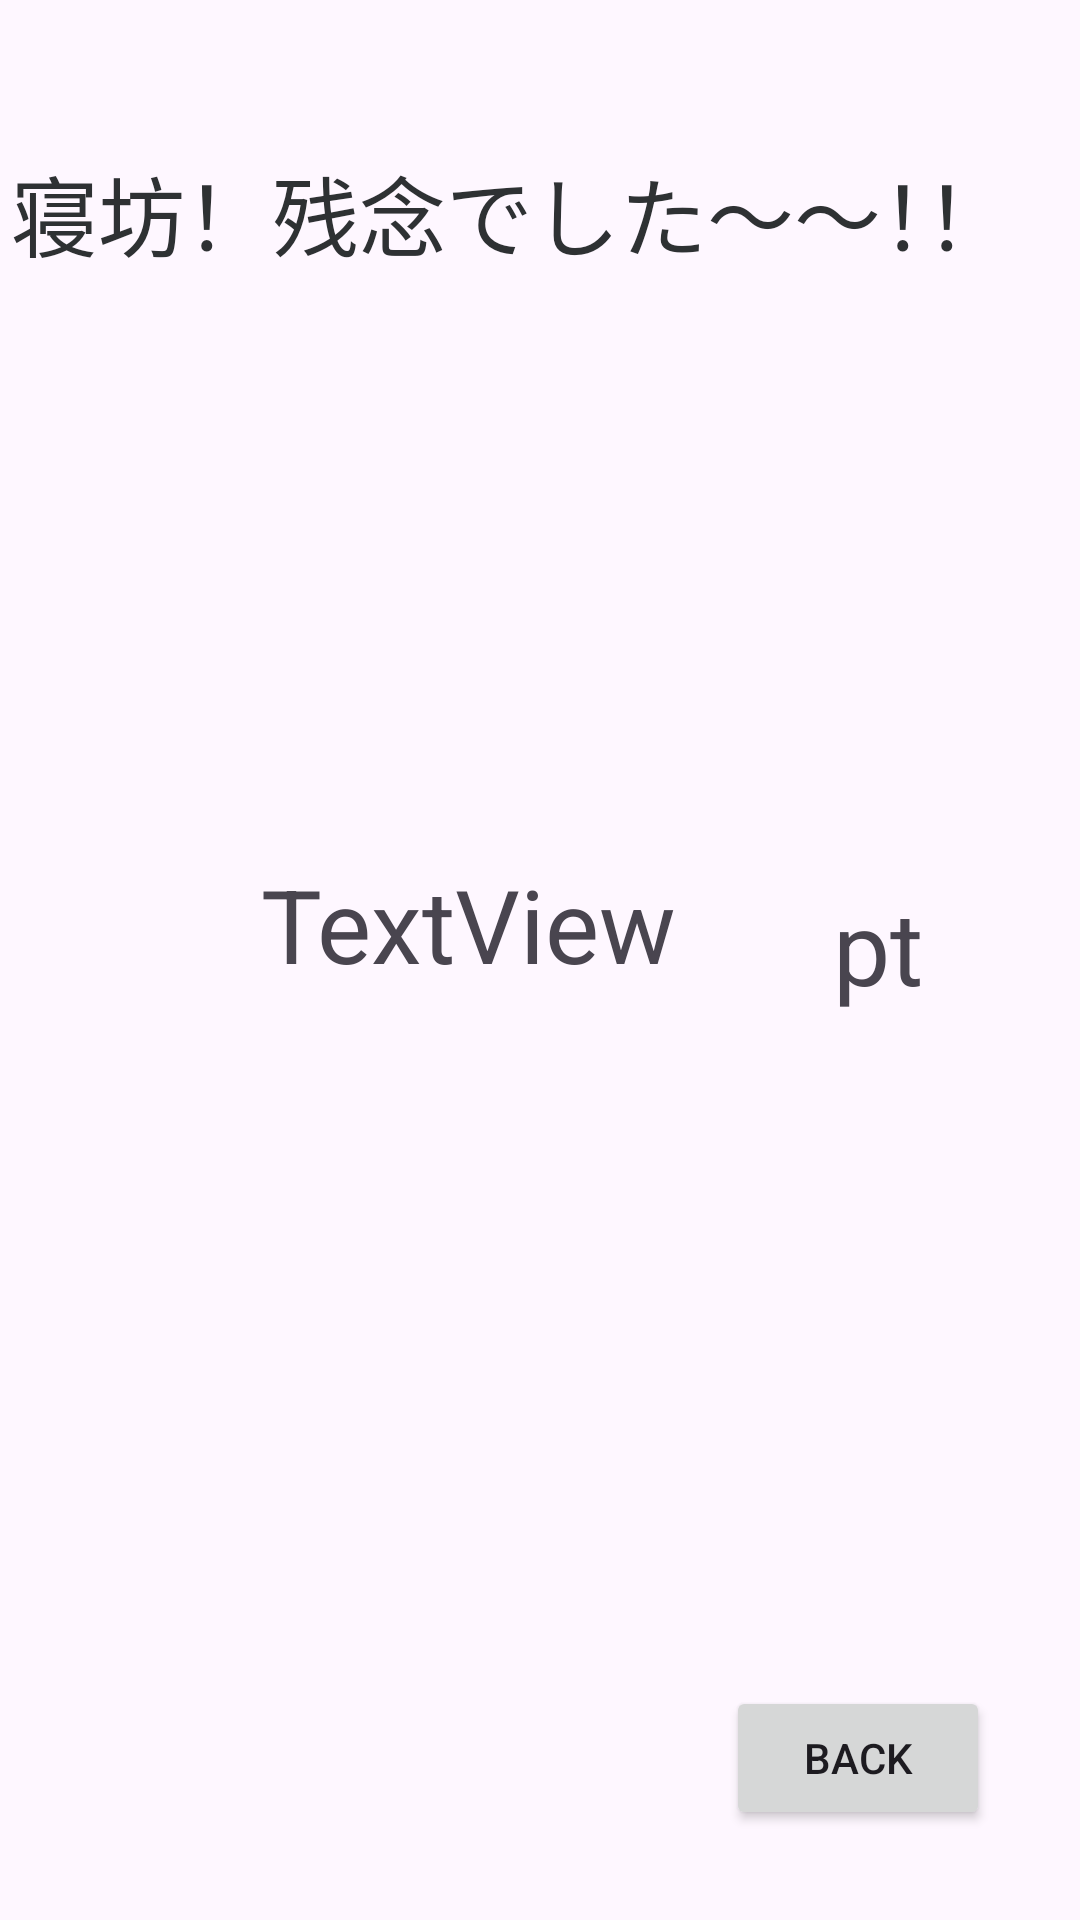

This screen was rendered from an Android layout file. Write that file and the resources it references.
<!-- AndroidManifest.xml: application theme Theme.MobileAppATeamG2 -->
<!-- res/layout/activity_getup_late.xml -->
<?xml version="1.0" encoding="utf-8"?>
<androidx.constraintlayout.widget.ConstraintLayout xmlns:android="http://schemas.android.com/apk/res/android"
    xmlns:app="http://schemas.android.com/apk/res-auto"
    xmlns:tools="http://schemas.android.com/tools"
    android:layout_width="match_parent"
    android:layout_height="match_parent"
    tools:context=".GetupLate">

    <TextView
        android:id="@+id/textView"
        android:layout_width="353dp"
        android:layout_height="53dp"
        android:text="寝坊！残念でした～～！！"
        android:textSize="29dp"
        app:layout_constraintEnd_toEndOf="parent"
        app:layout_constraintStart_toStartOf="parent"
        app:layout_constraintTop_toTopOf="parent"
        android:layout_marginTop="50dp"
        android:textColor="@color/material_dynamic_neutral20"
        tools:layout_editor_absoluteY="102dp" />

    <Button
        android:id="@+id/backbutton"
        android:layout_width="wrap_content"
        android:layout_height="wrap_content"
        android:text="back"
        android:layout_margin="30dp"
        app:layout_constraintEnd_toEndOf="parent"
        app:layout_constraintBottom_toBottomOf="parent"
        tools:layout_editor_absoluteX="293dp"
        tools:layout_editor_absoluteY="650dp" />

    <TextView
        android:id="@+id/mainasu"
        android:layout_width="184dp"
        android:layout_height="67dp"
        android:text="TextView"
        android:textSize="34sp"
        app:layout_constraintBottom_toBottomOf="parent"
        app:layout_constraintEnd_toEndOf="parent"
        app:layout_constraintHorizontal_bias="0.494"
        app:layout_constraintStart_toStartOf="parent"
        app:layout_constraintTop_toTopOf="parent"
        app:layout_constraintVertical_bias="0.498" />

    <TextView
        android:id="@+id/point"
        android:layout_width="76dp"
        android:layout_height="55dp"
        android:text="pt"
        android:textSize="34sp"
        app:layout_constraintBottom_toBottomOf="parent"
        app:layout_constraintEnd_toEndOf="parent"
        app:layout_constraintStart_toEndOf="@+id/mainasu"
        app:layout_constraintTop_toTopOf="parent" />

</androidx.constraintlayout.widget.ConstraintLayout>
<!-- resources referenced by this layout -->
<resources>
  <style name="Theme.MobileAppATeamG2" parent="Base.Theme.MobileAppATeamG2" />
  <style name="Base.Theme.MobileAppATeamG2" parent="Theme.Material3.DayNight.NoActionBar">
          
          
      </style>
</resources>
